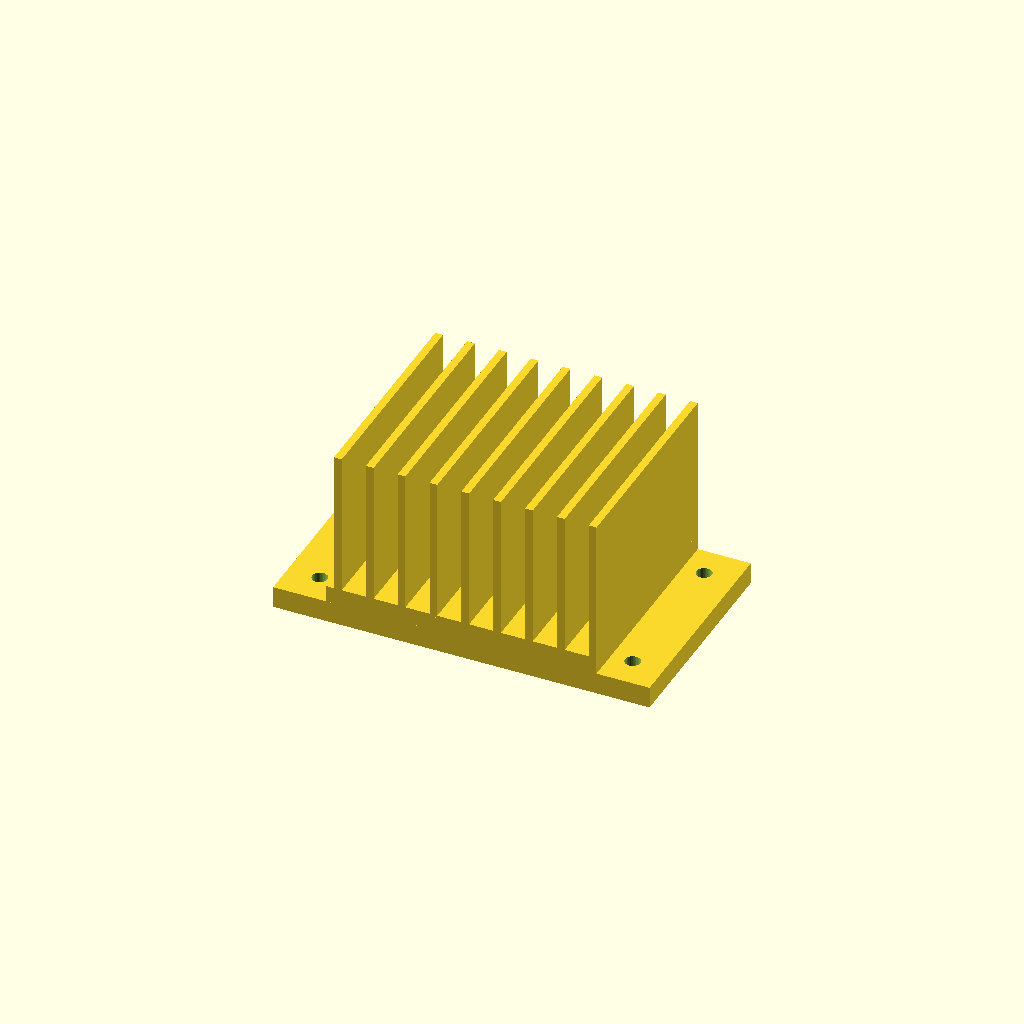
Cell 1: the model at its default parameters.
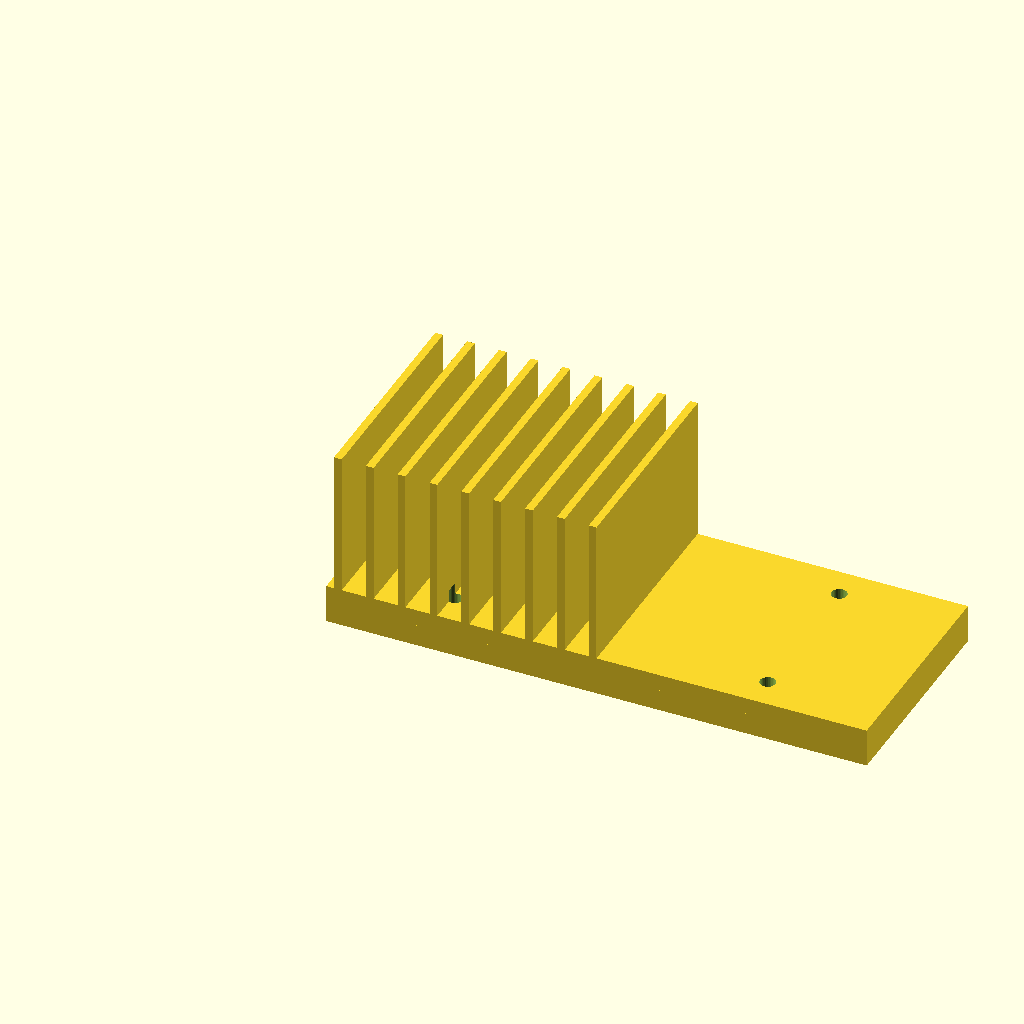
Cell 2: base_w = 112 (everything else at default).
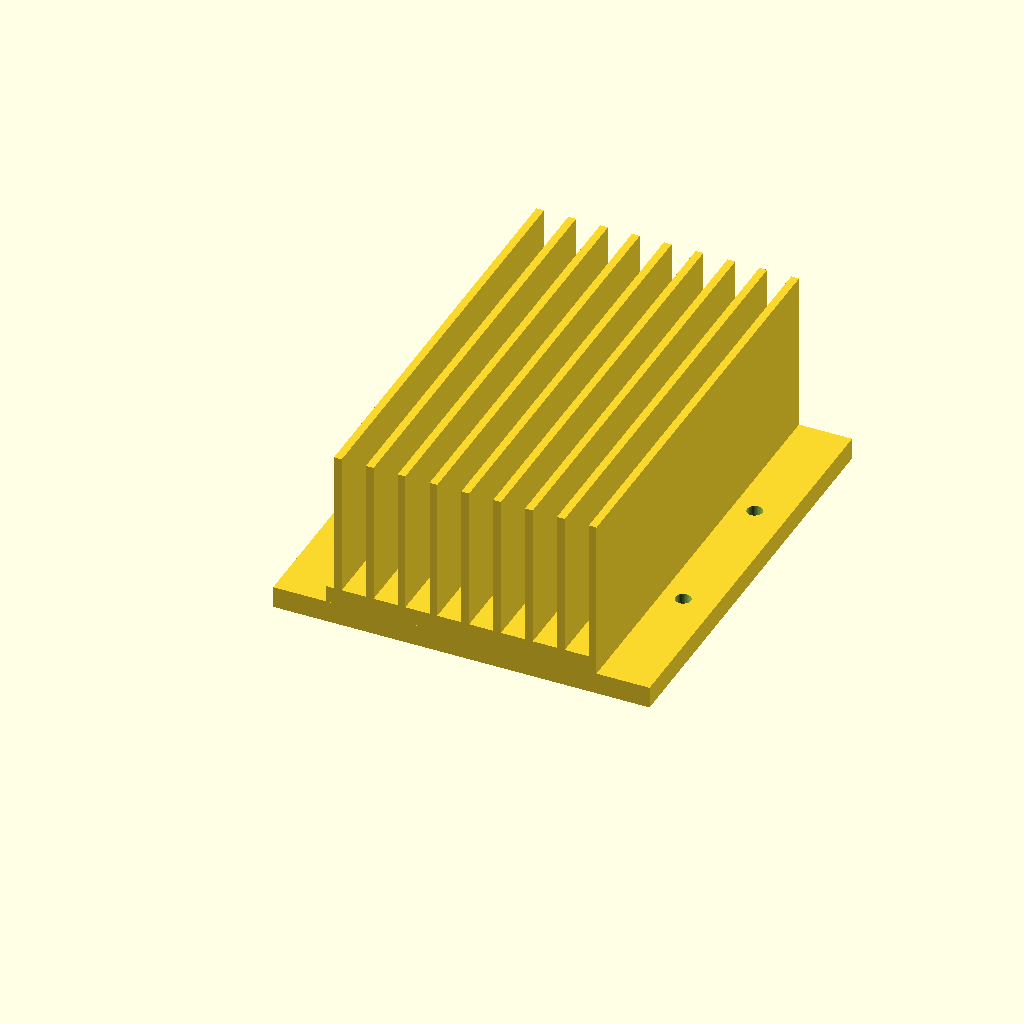
Cell 3: the same model with base_d = 90.
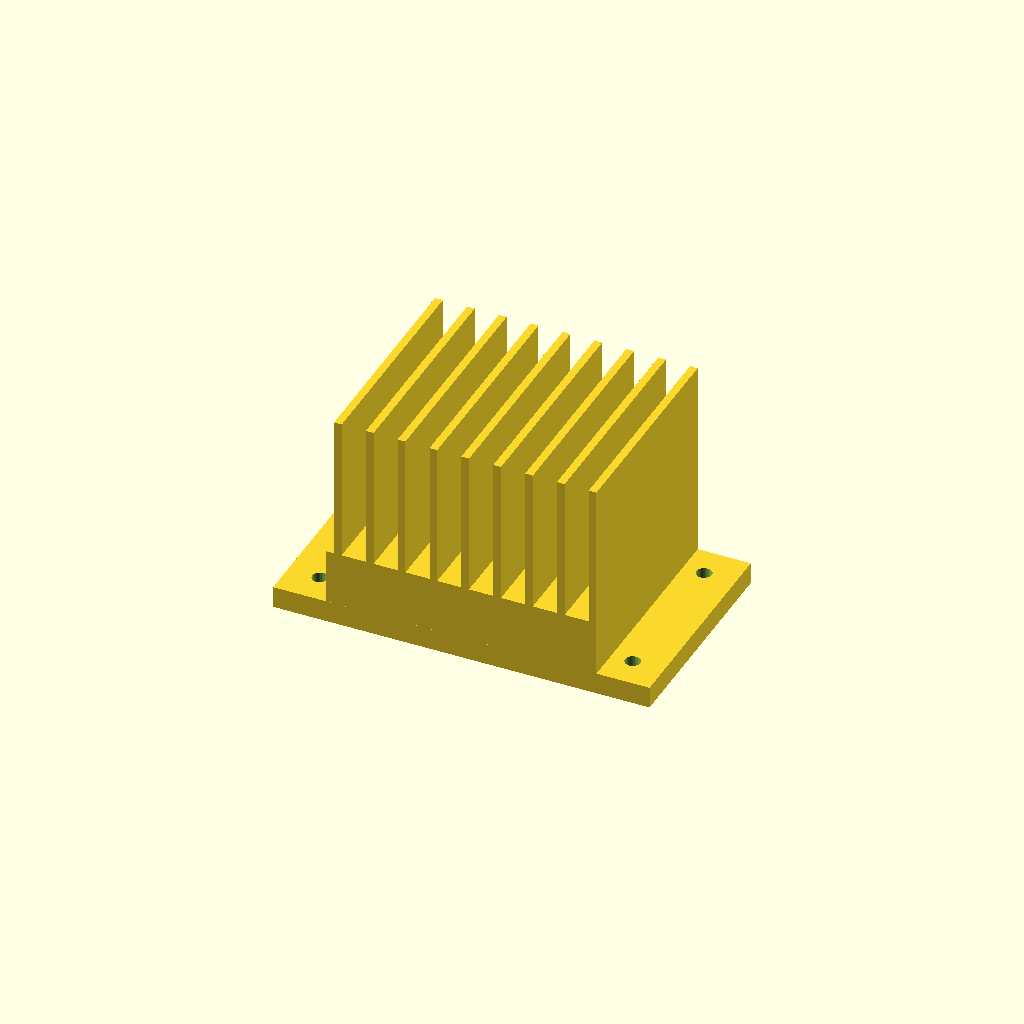
Cell 4 — base_t set to 16, the other parameters unchanged.
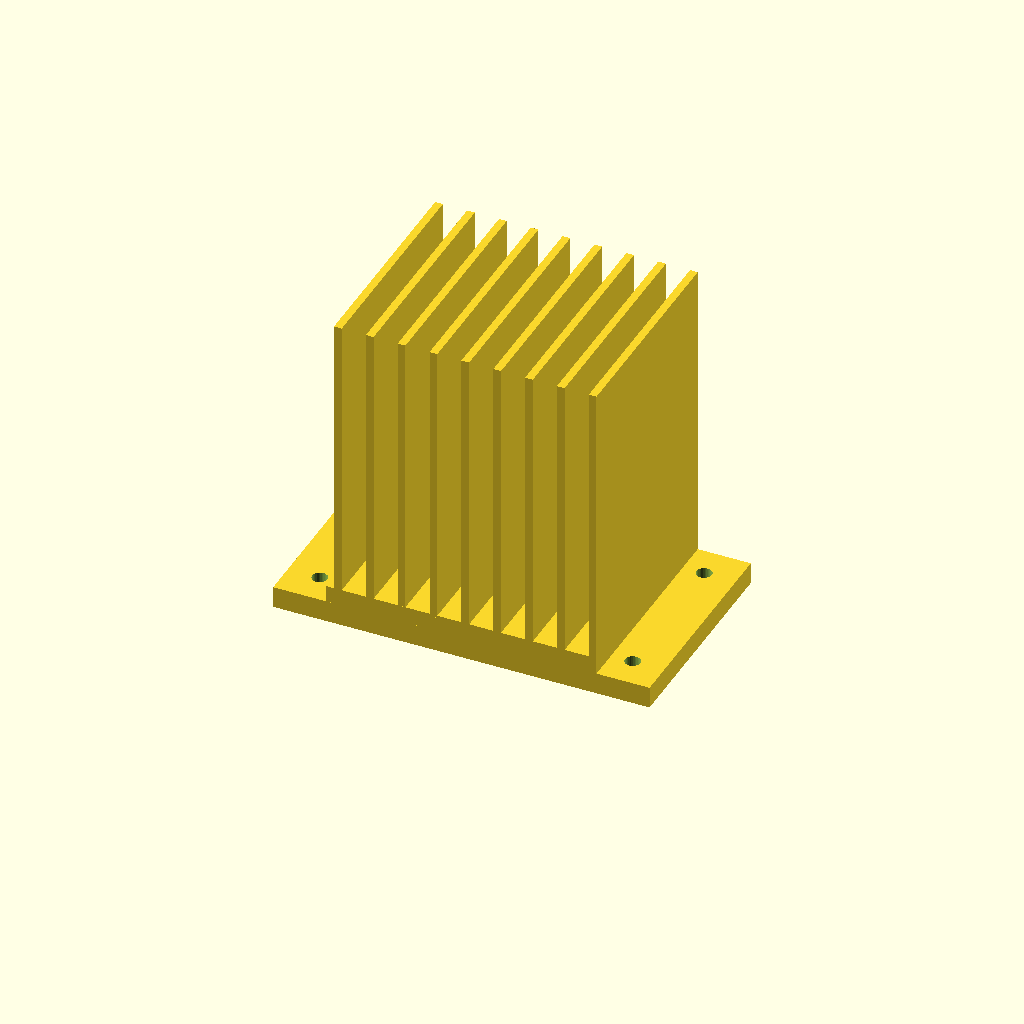
Cell 5 — fin_h set to 60, the other parameters unchanged.
All cells are drawn from one camera (rotation 55°, 0°, 25°, orthographic, colour scheme Cornfield), so only the parameter changes between them.
OpenSCAD source file optional_data/data/gen3/heatsinks/part_0063.scad:
$fn = 32;

// ----------------------------------------------------------------------
// Finned heat sink: 56 x 45 mm base, 30 mm fins
// ----------------------------------------------------------------------

// --- parameters (mm) ---
base_w = 56;              // base width
base_d = 45;              // base depth
base_t = 8;               // base thickness
fin_h = 30;               // fin height above the base
holes_d = 3.17;           // fixing holes
hole_x = 32.41;           // hole offset in x
hole_y = 15.91;           // hole offset in y
fin_t = 1.6;              // fin thickness
fin_pitch = 6.6;          // fin pitch
fin_count = 9;            // number of fins
fin_x0 = 1.6;             // first fin offset
flange_w = 78;            // flange plate width
flange_t = 4;             // flange plate thickness

difference() {
  union() {
    cube([base_w, base_d, base_t]);
    for (i = [0 : fin_count - 1]) {
      translate([fin_x0 + i * fin_pitch, 0, base_t - 0.5]) cube([fin_t, base_d, fin_h + 0.5]);
    }
    /* mounting flange, a wider plate sharing the base bottom */
    translate([(base_w - flange_w) / 2, 0, 0]) cube([flange_w, base_d, flange_t + 0.5]);
  }
  /* fixing holes through the base, 2.5 mm clear on both sides */
  for (hx = [-32.41, 32.41]) {
    for (hy = [-15.91, 15.91]) {
      translate([base_w / 2 + hx, base_d / 2 + hy, -2.5]) cylinder(h = base_t + 5, d = holes_d);
    }
  }
}
Parameter table extracted from the source (name, type, default, range or options):
base_w: number, default 56
base_d: number, default 45
base_t: number, default 8
fin_h: number, default 30
holes_d: number, default 3.17
hole_x: number, default 32.41
hole_y: number, default 15.91
fin_t: number, default 1.6
fin_pitch: number, default 6.6
fin_count: number, default 9
fin_x0: number, default 1.6
flange_w: number, default 78
flange_t: number, default 4
